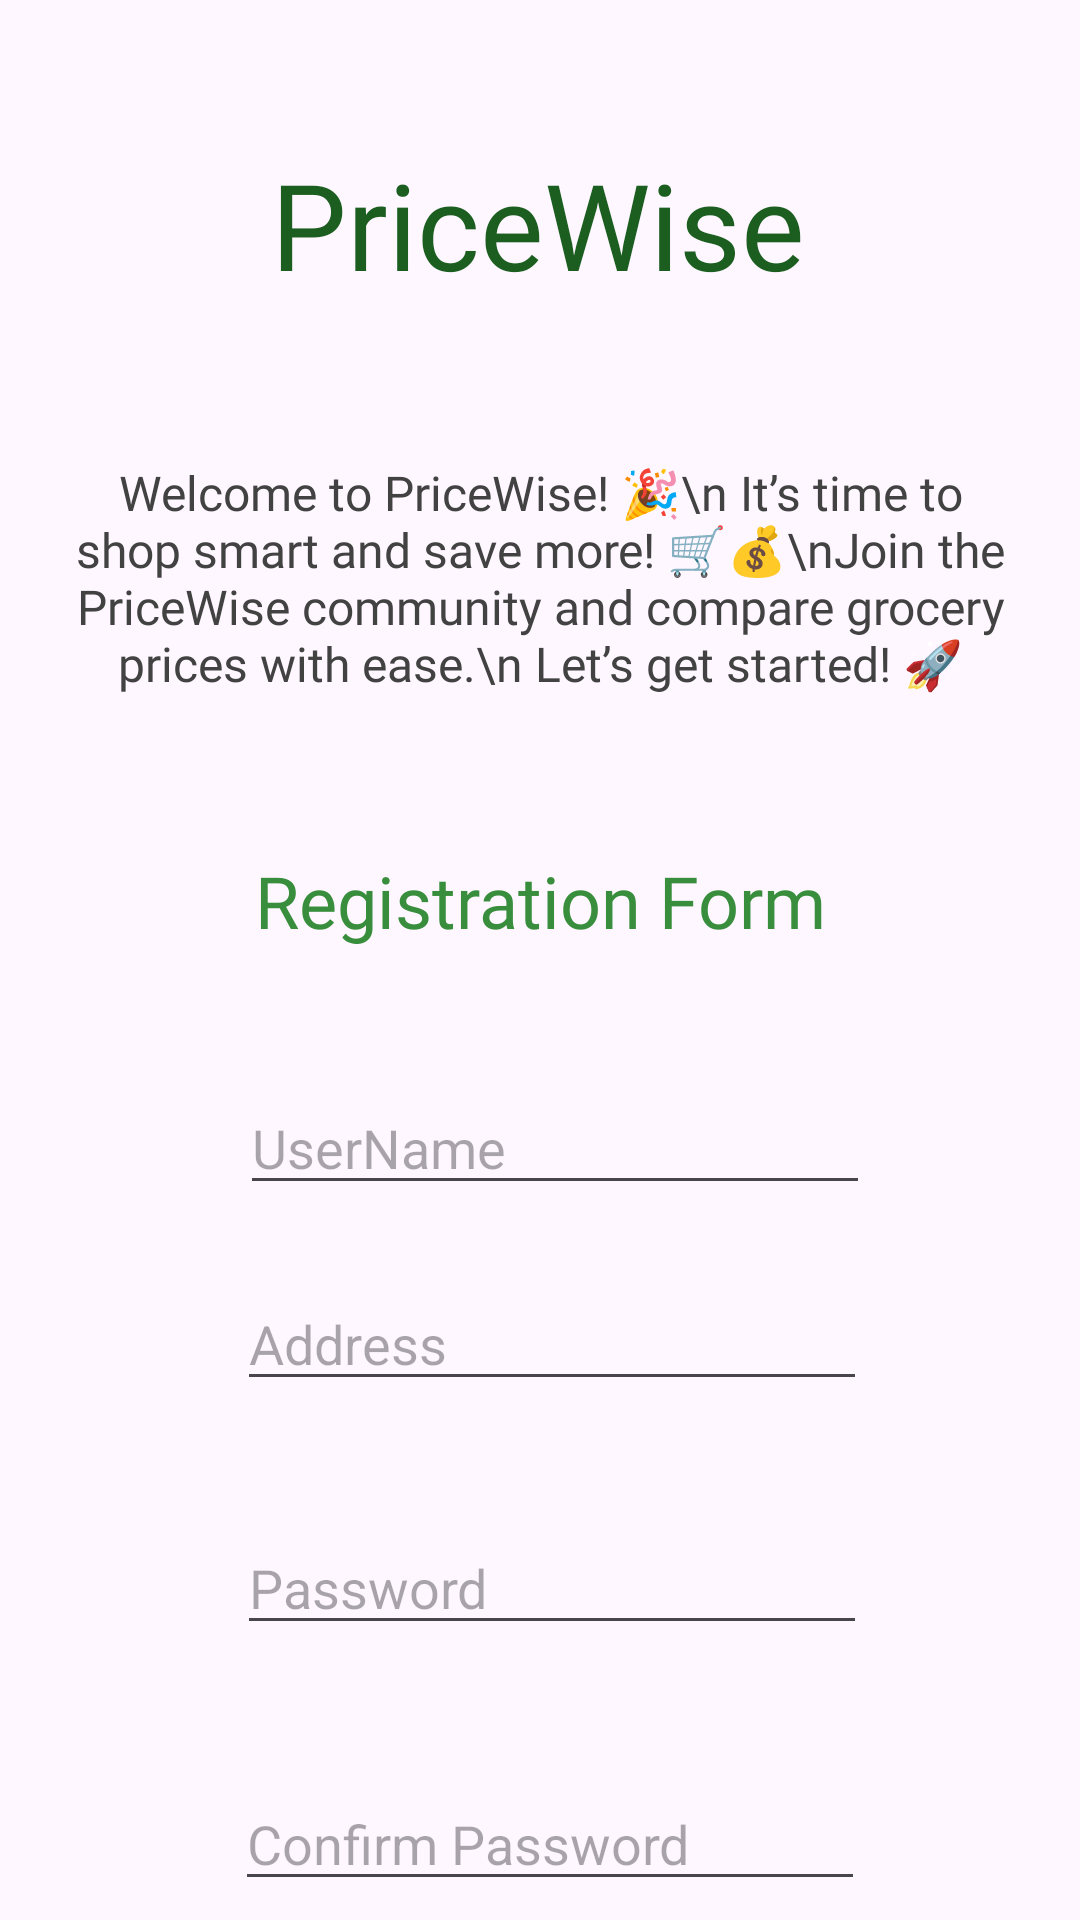

This screen was rendered from an Android layout file. Write that file and the resources it references.
<!-- AndroidManifest.xml: application theme Theme.PriceWiseV2 -->
<!-- res/layout/fragment_register.xml -->
<?xml version="1.0" encoding="utf-8"?>
<androidx.constraintlayout.widget.ConstraintLayout xmlns:android="http://schemas.android.com/apk/res/android"
    xmlns:app="http://schemas.android.com/apk/res-auto"
    xmlns:tools="http://schemas.android.com/tools"
    android:id="@+id/frameLayout3"
    android:layout_width="match_parent"
    android:layout_height="match_parent"
    tools:context=".RegisterFragment">

    <TextView
        android:id="@+id/textViewHeader"
        android:layout_width="wrap_content"
        android:layout_height="wrap_content"
        android:layout_marginTop="48dp"
        android:fontFamily="@font/relay_lora_regular"
        android:text="PriceWise"
        android:textColor="#1B5E20"
        android:textSize="40sp"
        app:layout_constraintEnd_toEndOf="parent"
        app:layout_constraintHorizontal_bias="0.497"
        app:layout_constraintStart_toStartOf="parent"
        app:layout_constraintTop_toTopOf="parent" />

    <TextView
        android:id="@+id/textViewBody"
        android:layout_width="wrap_content"
        android:layout_height="wrap_content"
        android:layout_marginTop="44dp"
        android:fontFamily="@font/relay_lora_regular"
        android:gravity="center"
        android:padding="8dp"
        android:text="Welcome to PriceWise! 🎉\n It’s time to shop smart and save more! 🛒💰\nJoin the PriceWise community and compare grocery prices with ease.\n Let’s get started! 🚀"
        android:textColor="#424242"
        android:textSize="16sp"
        app:layout_constraintEnd_toEndOf="parent"
        app:layout_constraintHorizontal_bias="0.0"
        app:layout_constraintStart_toStartOf="parent"
        app:layout_constraintTop_toBottomOf="@+id/textViewHeader" />

    <TextView
        android:id="@+id/textViewH2"
        android:layout_width="wrap_content"
        android:layout_height="wrap_content"
        android:layout_marginStart="105dp"
        android:layout_marginTop="44dp"
        android:layout_marginEnd="105dp"
        android:fontFamily="@font/relay_lora_regular"
        android:text="Registration Form"
        android:textColor="#388E3C"
        android:textSize="24sp"
        app:layout_constraintEnd_toEndOf="parent"
        app:layout_constraintStart_toStartOf="parent"
        app:layout_constraintTop_toBottomOf="@+id/textViewBody" />

    <EditText
        android:id="@+id/ideditTextUserName"
        android:layout_width="wrap_content"
        android:layout_height="wrap_content"
        android:layout_marginStart="106dp"
        android:layout_marginTop="44dp"
        android:layout_marginEnd="96dp"
        android:ems="10"
        android:hint="UserName"
        android:inputType="text"
        app:layout_constraintEnd_toEndOf="parent"
        app:layout_constraintStart_toStartOf="parent"
        app:layout_constraintTop_toBottomOf="@+id/textViewH2" />

    <EditText
        android:id="@+id/ideditTextAddress"
        android:layout_width="wrap_content"
        android:layout_height="wrap_content"
        android:layout_marginTop="24dp"
        android:ems="10"
        android:hint="Address"
        android:inputType="text"
        app:layout_constraintEnd_toEndOf="parent"
        app:layout_constraintHorizontal_bias="0.527"
        app:layout_constraintStart_toStartOf="parent"
        app:layout_constraintTop_toBottomOf="@+id/ideditTextUserName" />

    <EditText
        android:id="@+id/ideditTextPasword"
        android:layout_width="wrap_content"
        android:layout_height="wrap_content"
        android:layout_marginTop="40dp"
        android:ems="10"
        android:hint="Password"
        android:inputType="text"
        app:layout_constraintEnd_toEndOf="parent"
        app:layout_constraintHorizontal_bias="0.527"
        app:layout_constraintStart_toStartOf="parent"
        app:layout_constraintTop_toBottomOf="@+id/ideditTextAddress" />

    <EditText
        android:id="@+id/ideditTextConfirmPassword"
        android:layout_width="wrap_content"
        android:layout_height="wrap_content"
        android:layout_marginTop="44dp"
        android:ems="10"
        android:hint="Confirm Password"
        android:inputType="text"
        app:layout_constraintEnd_toEndOf="parent"
        app:layout_constraintHorizontal_bias="0.522"
        app:layout_constraintStart_toStartOf="parent"
        app:layout_constraintTop_toBottomOf="@+id/ideditTextPasword" />

    <Button
        android:id="@+id/buttonRegister"
        android:layout_width="200dp"
        android:layout_height="wrap_content"
        android:layout_marginStart="160dp"
        android:layout_marginTop="44dp"
        android:layout_marginEnd="161dp"
        android:text="Register"
        app:layout_constraintEnd_toEndOf="parent"
        app:layout_constraintHorizontal_bias="0.481"
        app:layout_constraintStart_toStartOf="parent"
        app:layout_constraintTop_toBottomOf="@+id/ideditTextConfirmPassword" />

    <Button
        android:id="@+id/buttonBackToSignIn"
        android:layout_width="200dp"
        android:layout_height="wrap_content"
        android:layout_marginStart="160dp"
        android:layout_marginTop="32dp"
        android:layout_marginEnd="161dp"
        android:text="Back to Sign In "
        app:layout_constraintEnd_toEndOf="parent"
        app:layout_constraintStart_toStartOf="parent"
        app:layout_constraintTop_toBottomOf="@+id/buttonRegister" />

</androidx.constraintlayout.widget.ConstraintLayout>
<!-- resources referenced by this layout -->
<resources>
  <style name="Theme.PriceWiseV2" parent="Base.Theme.PriceWiseV2" />
  <style name="Base.Theme.PriceWiseV2" parent="Theme.Material3.DayNight.NoActionBar">
          
          
      </style>
</resources>
